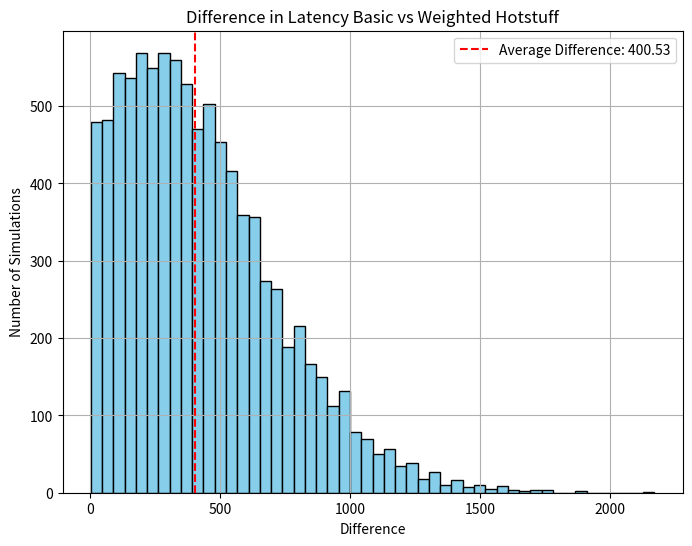
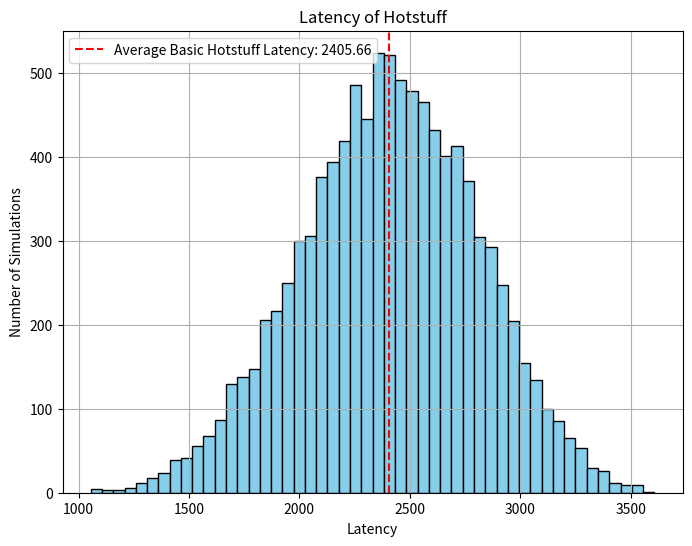
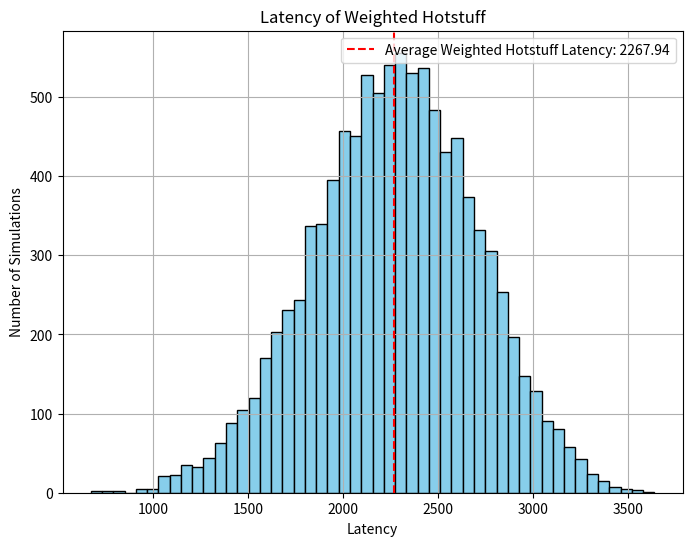

Here is the Python script that generated these plots, in order:
import random
import heapq
import time
import math
import matplotlib.pyplot as plt


def formQuorumWeighted(LMessageReceived, weights, quorumWeight):
    heap = []
    for replicaIdx in range(n):
        heapq.heappush(heap, (LMessageReceived[replicaIdx], weights[replicaIdx]))

    weight = 0
    agreementTime = 0
    while weight < quorumWeight:
        (recivingTime, weightOfVote) = heapq.heappop(heap)
        weight += weightOfVote  ## in Basic Hotstuff all relicas have the same weight
        agreementTime = recivingTime

    return agreementTime


def predictLatencyWeightedHotstuff(n, f, weights, Lnew_view, Lprepare, Lprecommit, Lcommit):
    quorumWeight = 2 * (f + delta) + 1  # quorum formation condition

    # PREPARE phase -> leader waits for quorum formation with (n - f) NEW-VIEW messages from replicas
    tPREPARE = formQuorumWeighted(Lnew_view, weights, quorumWeight)

    # after quorum formation -> leader sends PREPARE messages

    # PRE-COMMIT phase -> leader waits for quorum formation with (n - f) PREPARE messages from replicas
    tPRECOMIT = formQuorumWeighted(Lprepare, weights, quorumWeight)

    # after quorum formation -> leader sends PRE-COMMIT messages

    # COMMIT phase -> leader waits for quorum formation with (n - f) PRE-COMMIT messages from replicas
    tCOMMIT = formQuorumWeighted(Lprecommit, weights, quorumWeight)

    # DECIDE phase -> leader waits for quorum formation with (n - f) COMMIT messages from replicas
    tDECIDE = formQuorumWeighted(Lcommit, weights, quorumWeight)

    ## total time of a Hotstuff view run
    return (tPREPARE + tPRECOMIT + tCOMMIT + tDECIDE)


def formQuorumBasic(LMessageReceived, quorumWeight):
    # sort based on the messages that arrive fastest
    LMessageReceived = sorted(LMessageReceived)

    weight = 0
    replicaIdx = 0
    agreementTime = 0
    while weight < quorumWeight:
        weight += 1  ## in Basic Hotstuff all relicas have the same weight
        replicaIdx += 1
        agreementTime = LMessageReceived[replicaIdx]

    return agreementTime


def predictLatencyBasicHotstuff(n, f, Lnew_view, Lprepare, Lprecommit, Lcommit):
    quorumWeight = 2 * f + 1  # quorum formation condition

    # PREPARE phase -> leader waits for quorum formation with (n - f) NEW-VIEW messages from replicas
    tPREPARE = formQuorumBasic(Lnew_view, quorumWeight)

    # after quorum formation -> leader sends PREPARE messages

    # PRE-COMMIT phase -> leader waits for quorum formation with (n - f) PREPARE messages from replicas
    tPRECOMIT = formQuorumBasic(Lprepare, quorumWeight)

    # after quorum formation -> leader sends PRE-COMMIT messages

    # COMMIT phase -> leader waits for quorum formation with (n - f) PRE-COMMIT messages from replicas
    tCOMMIT = formQuorumBasic(Lprecommit, quorumWeight)

    # after quorum formation -> leader sends COMMIT messages

    # DECIDE phase -> leader waits for quorum formation with (n - f) COMMIT messages from replicas
    tDECIDE = formQuorumBasic(Lcommit, quorumWeight)

    ## total time of a Hotstuff view run
    return (tPREPARE + tPRECOMIT + tCOMMIT + tDECIDE)


def generateLatenciesToLeader(n, leaderID, low, high):
    L = [0] * n

    for i in range(n):
        if i != leaderID:
            L[i] = random.randint(low, high)

    return L

def convert_bestweights_to_rmax_rmin(best_weights, vmax):
    replicas = [i for i in range(len(best_weights))]
    r_max = []
    r_min = []
    for rep_id in replicas:
        if best_weights[rep_id] == vmax:
            r_max.append(replicas[rep_id])
        else:
            r_min.append(replicas[rep_id])
    return r_max, r_min

def predictLatencySimmulatedAnnealing(n, f, curWeights, Lnew_view, Lprepare, Lprecommit, Lcommit):
    rounds = 10

    latency = 0
    for _ in range(rounds):
        latency += predictLatencyWeightedHotstuff(n, f, curWeights, Lnew_view, Lprepare, Lprecommit, Lcommit)

    return latency / rounds

def simulated_annealing(n, f, delta, Lnew_view, Lprepare, Lprecommit, Lcommit, suffix):
    # for assessing the simulated annealing process
    start = time.time()

    # declare a seed for this process
    random.seed(500)

    step = 0
    step_max = 1000000
    temp = 120
    init_temp = temp
    theta = 0.0055
    t_min = 0.2

    # starting weighting assignment
    curWeights = [1] * n
    for i in range(2 * f):
        curWeights[i] = 1 + delta / f

    # satrting with leader replica 0
    curLeader = 0

    # get a baseline
    curLat = predictLatencyWeightedHotstuff(n, f, curWeights, Lnew_view, Lprepare, Lprecommit, Lcommit)
    bestLat = curLat

    # variable to retain
    bestLeader = -1
    bestWeights = []

    # for monitoring purposes of the simulating annealing
    jumps = 0

    while step < step_max and temp > t_min:
        newLeader = curLeader

        while True:
            replicaFrom = random.randint(0, n - 1)
            if curWeights[replicaFrom] == 1 + delta / f:
                break
        while True:
            replicaTo = random.randint(0, n - 1)
            if replicaTo != replicaFrom:
                break

        if replicaFrom == curLeader:
            newLeader = replicaTo

        newWeights = curWeights.copy()
        newWeights[replicaTo] = curWeights[replicaFrom]
        newWeights[replicaFrom] = curWeights[replicaTo]

        newLat = predictLatencyWeightedHotstuff(n, f, curWeights, Lnew_view, Lprepare, Lprecommit, Lcommit)

        if newLat < curLat:
            curLeader = newLeader
            curWeights = newWeights
        else:
            rand = random.uniform(0, 1)
            if rand < math.exp(-(newLat - curLat) / temp):
                jumps = jumps + 1
                curLeader = newLeader
                curWeights = newWeights

        if newLat < bestLat:
            bestLat = newLat
            bestLeader = newLeader
            bestWeights = newWeights

        temp = temp * (1 - theta)
        step += 1

    end = time.time()
    r_max, r_min = convert_bestweights_to_rmax_rmin(bestWeights, vmax)

    print('--------------------------------')
    print('--------' + suffix + ' Simulated annealing')
    print('--------------------------------')
    print('Configurations examined: {}    time needed:{}'.format(step, end - start))
    print('Final solution latency:', bestLat)
    print('Best Configuration:  R_max: {}, weight: {} | R_min: {}, weight: {} with leader {}'.format(r_max, vmax, r_min,
                                                                                                     vmin, bestLeader))
    print('initTemp:{} finalTemp:{}'.format(init_temp, temp))
    print('coolingRate:{} threshold:{} jumps:{}'.format(theta, t_min, jumps))



f = 1  # max num of faulty replicas
delta = 1  # additional replicas
n = 3 * f + 1 + delta  # total num of replicas

leaderID = 0

vmax = 1 + delta / f  # 2f replicas
vmin = 1  # n - 2f replicas

weights = []
for i in range(2 * f):
    weights.append(vmax)
for i in range(n - 2 * f):
    weights.append(vmin)

### EXPERIMENT 1
print("------------ EXPERIMENT 1 ------------")
Lnew_view = generateLatenciesToLeader(n, leaderID=leaderID, low=0, high=1000)
Lprepare = generateLatenciesToLeader(n, leaderID=leaderID, low=0, high=1000)
Lprecommit = generateLatenciesToLeader(n, leaderID=leaderID, low=0, high=1000)
Lcommit = generateLatenciesToLeader(n, leaderID=leaderID, low=0, high=1000)

basicLatency = predictLatencyBasicHotstuff(n, f, Lnew_view, Lprepare, Lprecommit, Lcommit)
weightedLatency = predictLatencyWeightedHotstuff(n, f, weights, Lnew_view, Lprepare, Lprecommit, Lcommit)

print(f"Basic Hotstuff with leader {leaderID} completes a view in {basicLatency}.")
print(f"Weighted Hotstuff with leader {leaderID} completes a view in {weightedLatency}.")
print("\n")

### EXPERIMENT 2
print("------------ EXPERIMENT 2 ------------")
simulations = 10000

averageDifference = 0
timesBasicIsFaster = 0
timesEqualPerformance = 0

differences = []
for _ in range(simulations):
    Lnew_view = generateLatenciesToLeader(n, leaderID=leaderID, low=0, high=1000)
    Lprepare = generateLatenciesToLeader(n, leaderID=leaderID, low=0, high=1000)
    Lprecommit = generateLatenciesToLeader(n, leaderID=leaderID, low=0, high=1000)
    Lcommit = generateLatenciesToLeader(n, leaderID=leaderID, low=0, high=1000)

    basicLatency = predictLatencyBasicHotstuff(n, f, Lnew_view, Lprepare, Lprecommit, Lcommit)
    weightedLatency = predictLatencyWeightedHotstuff(n, f, weights, Lnew_view, Lprepare, Lprecommit, Lcommit)

    if basicLatency < weightedLatency:
        timesBasicIsFaster += 1
    elif basicLatency == weightedLatency:
        timesEqualPerformance += 1
    else:
        differences.append(basicLatency - weightedLatency)
        averageDifference += basicLatency - weightedLatency

# compute the average
averageDifference /= simulations

print(f"Basic Hotstuff is faster than the weighted version in {timesBasicIsFaster} view simulations.")
print(f"The two algorithms have equal performance in {timesEqualPerformance} view simulations, accounting for {timesEqualPerformance * 100 / simulations}% of simulations.")
print(f"Weighted Hotstuff is on average with {averageDifference} faster than the Basic version.")
print("\n")

# debug purposes
# print(differences)

# Plot histogram
plt.figure(figsize=(8, 6))
plt.hist(differences, bins=50, color='skyblue', edgecolor='black')
plt.axvline(x=averageDifference, color='red', linestyle='--', label=f'Average Difference: {averageDifference:.2f}')
plt.title('Difference in Latency Basic vs Weighted Hotstuff')
plt.xlabel('Difference')
plt.ylabel('Number of Simulations')
plt.legend()
plt.grid(True)
plt.show()


### EXPERIMENT 3
print("------------ EXPERIMENT 3 ------------")

numberOfViews = 10
leaderRotation = []
for _ in range(numberOfViews):
    leaderRotation.append(random.randint(0, n - 1))

print(f"The experiment is conducted using {numberOfViews} views and the following leader rotation scheme {leaderRotation}.")

basicLatency = 0
weightedLatency = 0
for viewNumber in range(numberOfViews):
    leaderID = leaderRotation[viewNumber]

    weightsOfView = []
    for i in range(2 * f):
        weightsOfView.append(vmax)
    for i in range(n - 2 * f):
        weightsOfView.append(vmin)

    # the leader has to have vmax
    if weightsOfView[leaderID] == vmin:
        weightsOfView[leaderID] = vmax
        ### since first 2f replicas have weight vmax is guaranteed that replica 0 has max weight
        weightsOfView[0] = vmin

    # construct latency vectors retained by the leader
    Lnew_view = generateLatenciesToLeader(n, leaderID=leaderID, low=0, high=1000)
    Lprepare = generateLatenciesToLeader(n, leaderID=leaderID, low=0, high=1000)
    Lprecommit = generateLatenciesToLeader(n, leaderID=leaderID, low=0, high=1000)
    Lcommit = generateLatenciesToLeader(n, leaderID=leaderID, low=0, high=1000)

    basicLatency += predictLatencyBasicHotstuff(n, f, Lnew_view, Lprepare, Lprecommit, Lcommit)
    weightedLatency += predictLatencyWeightedHotstuff(n, f, weightsOfView, Lnew_view, Lprepare, Lprecommit, Lcommit)


print(f"Basic Hotstuff has on average {basicLatency / numberOfViews} latency over the simulated views.")
print(f"Weighted Hotstuff has on average {weightedLatency / numberOfViews} latency over the simulated views.")
print("\n")


### EXPERIMENT 4
print("------------ EXPERIMENT 4 ------------")

# generate the latency vectors - network setup for which we optimise the weighting assignment
Lnew_view = generateLatenciesToLeader(n, leaderID=0, low=0, high=1000)
Lprepare = generateLatenciesToLeader(n, leaderID=0, low=0, high=1000)
Lprecommit = generateLatenciesToLeader(n, leaderID=0, low=0, high=1000)
Lcommit = generateLatenciesToLeader(n, leaderID=0, low=0, high=1000)

basicLatency = predictLatencyBasicHotstuff(n, f, Lnew_view, Lprepare, Lprecommit, Lcommit)
weightedLatency = predictLatencyWeightedHotstuff(n, f, weights, Lnew_view, Lprepare, Lprecommit, Lcommit)

print(f"Basic Hotstuff yields latency of {basicLatency}.")
print(f"Weighted Hotstuff yields latency of {weightedLatency}.")
print("The performance of the simulated annealing weighted assignment for the given network setup:\n")
simulated_annealing(n, f, delta, Lnew_view, Lprepare, Lprecommit, Lcommit, suffix='')
print("\n")

### EXPERIMENT 5
print("------------ EXPERIMENT 5 ------------")

simulations = 10000
averageBasicLatency = 0
basicLatencies = []
for _ in range(simulations):
    Lnew_view = generateLatenciesToLeader(n, leaderID=leaderID, low=0, high=1000)
    Lprepare = generateLatenciesToLeader(n, leaderID=leaderID, low=0, high=1000)
    Lprecommit = generateLatenciesToLeader(n, leaderID=leaderID, low=0, high=1000)
    Lcommit = generateLatenciesToLeader(n, leaderID=leaderID, low=0, high=1000)

    latency = predictLatencyBasicHotstuff(n, f, Lnew_view, Lprepare, Lprecommit, Lcommit)
    averageBasicLatency += latency
    basicLatencies.append(latency)

averageBasicLatency /= simulations

print(f"The avergae Basic Hotstuff Latency is {averageBasicLatency}.\n")

# Plot histogram
plt.figure(figsize=(8, 6))
plt.hist(basicLatencies, bins=50, color='skyblue', edgecolor='black')
plt.axvline(x=averageBasicLatency, color='red', linestyle='--', label=f'Average Basic Hotstuff Latency: {averageBasicLatency:.2f}')
plt.title('Latency of Hotstuff')
plt.xlabel('Latency')
plt.ylabel('Number of Simulations')
plt.legend()
plt.grid(True)
plt.show()

### EXPERIMENT 5
print("------------ EXPERIMENT 6 ------------")

simulations = 10000
averageWeightedLatency = 0
weightedLatencies = []
for _ in range(simulations):
    Lnew_view = generateLatenciesToLeader(n, leaderID=leaderID, low=0, high=1000)
    Lprepare = generateLatenciesToLeader(n, leaderID=leaderID, low=0, high=1000)
    Lprecommit = generateLatenciesToLeader(n, leaderID=leaderID, low=0, high=1000)
    Lcommit = generateLatenciesToLeader(n, leaderID=leaderID, low=0, high=1000)

    latency = predictLatencyWeightedHotstuff(n, f, weights, Lnew_view, Lprepare, Lprecommit, Lcommit)
    averageWeightedLatency += latency
    weightedLatencies.append(latency)

averageWeightedLatency /= simulations

print(f"The avergae Basic Hotstuff Latency is {averageWeightedLatency}.")

# Plot histogram
plt.figure(figsize=(8, 6))
plt.hist(weightedLatencies, bins=50, color='skyblue', edgecolor='black')
plt.axvline(x=averageWeightedLatency, color='red', linestyle='--', label=f'Average Weighted Hotstuff Latency: {averageWeightedLatency:.2f}')
plt.title('Latency of Weighted Hotstuff')
plt.xlabel('Latency')
plt.ylabel('Number of Simulations')
plt.legend()
plt.grid(True)
plt.show()